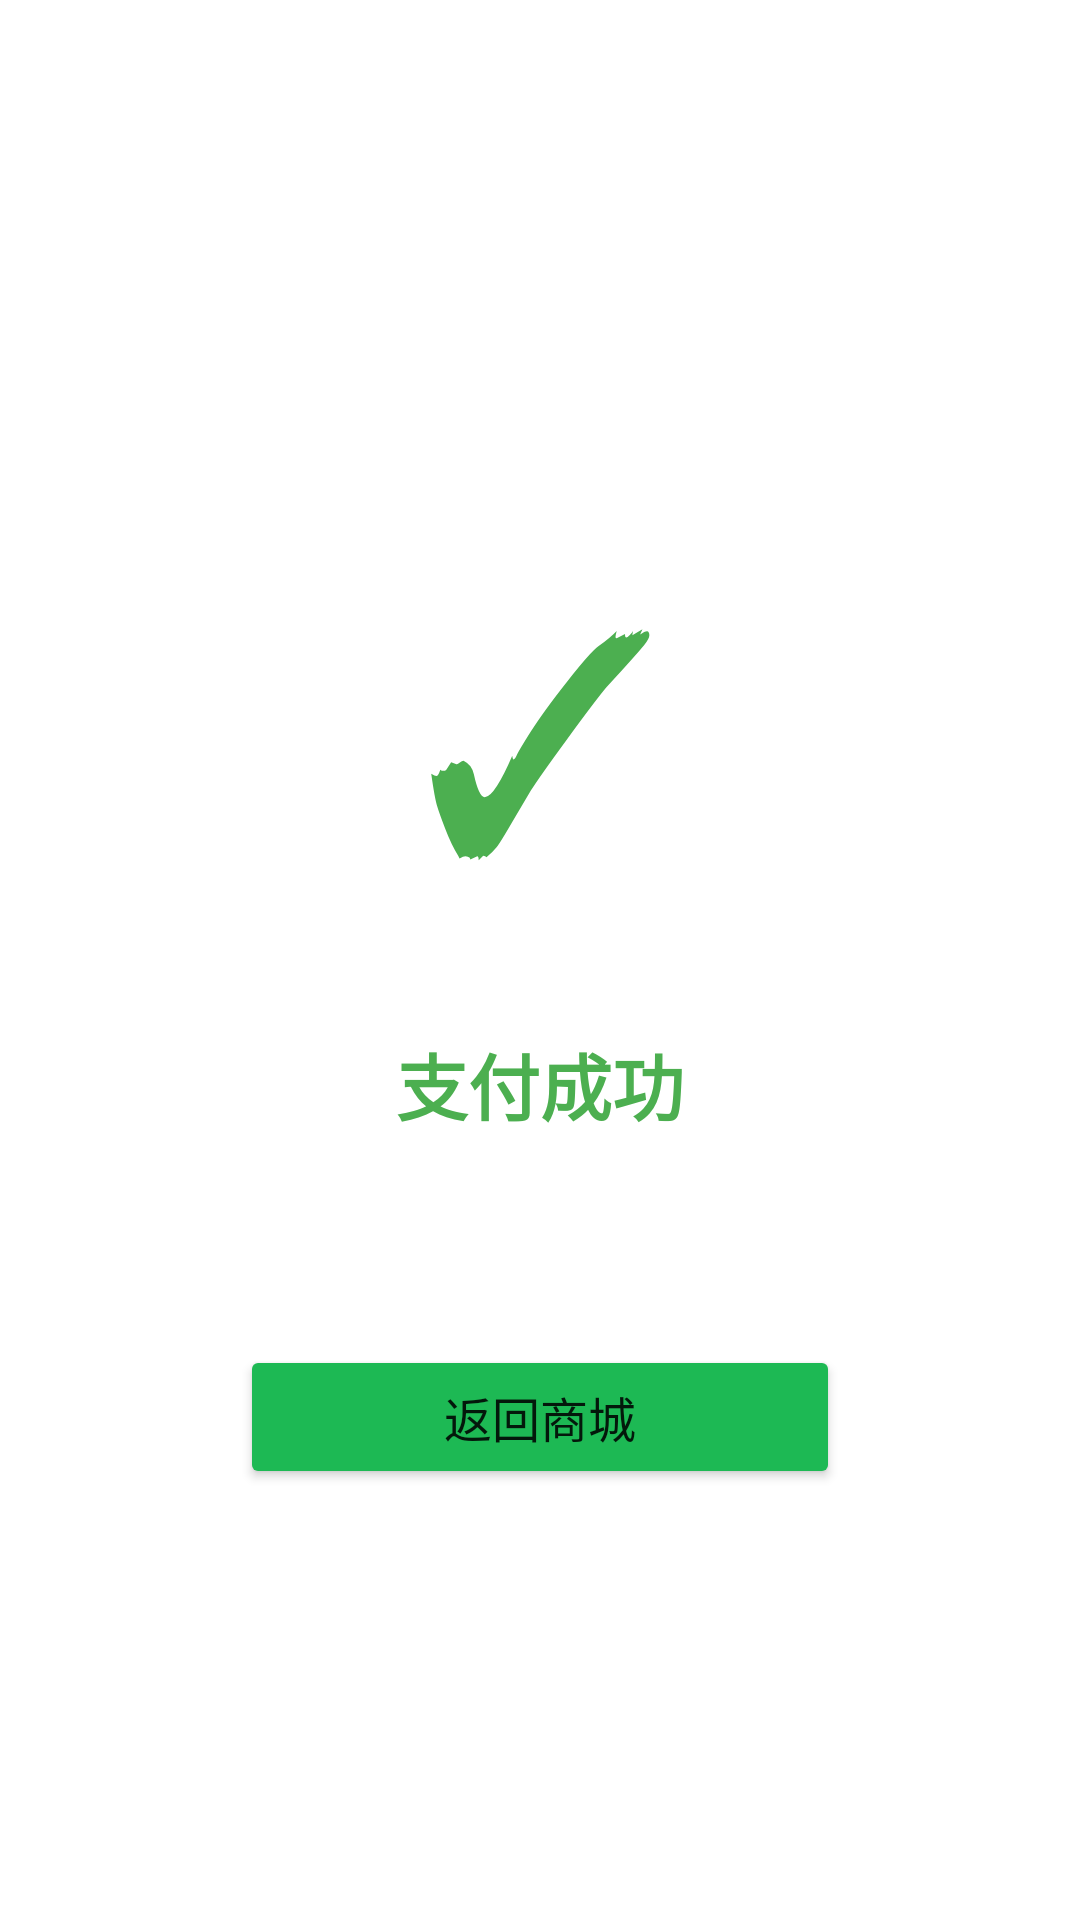

Here is an Android app screen rendered from its layout file. Give the layout XML and the strings, colors and styles it references.
<!-- AndroidManifest.xml: application theme Theme.LoginApp -->
<!-- res/layout/activity_payment_success.xml -->
<?xml version="1.0" encoding="utf-8"?>
<LinearLayout xmlns:android="http://schemas.android.com/apk/res/android"
    android:layout_width="match_parent"
    android:layout_height="match_parent"
    android:orientation="vertical"
    android:gravity="center"
    android:background="@color/white"
    android:padding="24dp">

    <TextView
        android:layout_width="200dp"
        android:layout_height="200dp"
        android:text="✓"
        android:textSize="100sp"
        android:textColor="#4CAF50"
        android:gravity="center"/>

    <TextView
        android:layout_width="wrap_content"
        android:layout_height="wrap_content"
        android:text="支付成功"
        android:textSize="24sp"
        android:textStyle="bold"
        android:textColor="#4CAF50"
        android:layout_marginBottom="16dp"/>

    <TextView
        android:id="@+id/tv_payment_info"
        android:layout_width="match_parent"
        android:layout_height="wrap_content"
        android:textSize="16sp"
        android:textColor="@color/black"
        android:gravity="center"
        android:lineSpacingExtra="6dp"
        android:layout_marginBottom="32dp"/>

    <Button
        android:id="@+id/btn_back_shop"
        android:layout_width="200dp"
        android:layout_height="48dp"
        android:text="返回商城"
        android:textSize="16sp"
        android:backgroundTint="@color/primary"/>

</LinearLayout>
<!-- resources referenced by this layout -->
<resources>
  <color name="black">#000000</color>
  <color name="primary">#1DB954</color>
  <color name="white">#FFFFFF</color>
  <style name="Theme.LoginApp" parent="Theme.MaterialComponents.Light.NoActionBar">
          <item name="colorPrimary">@color/primary</item>
          <item name="colorPrimaryDark">@color/primary_dark</item>
      </style>
  <color name="primary_dark">#1ED760</color>
</resources>
